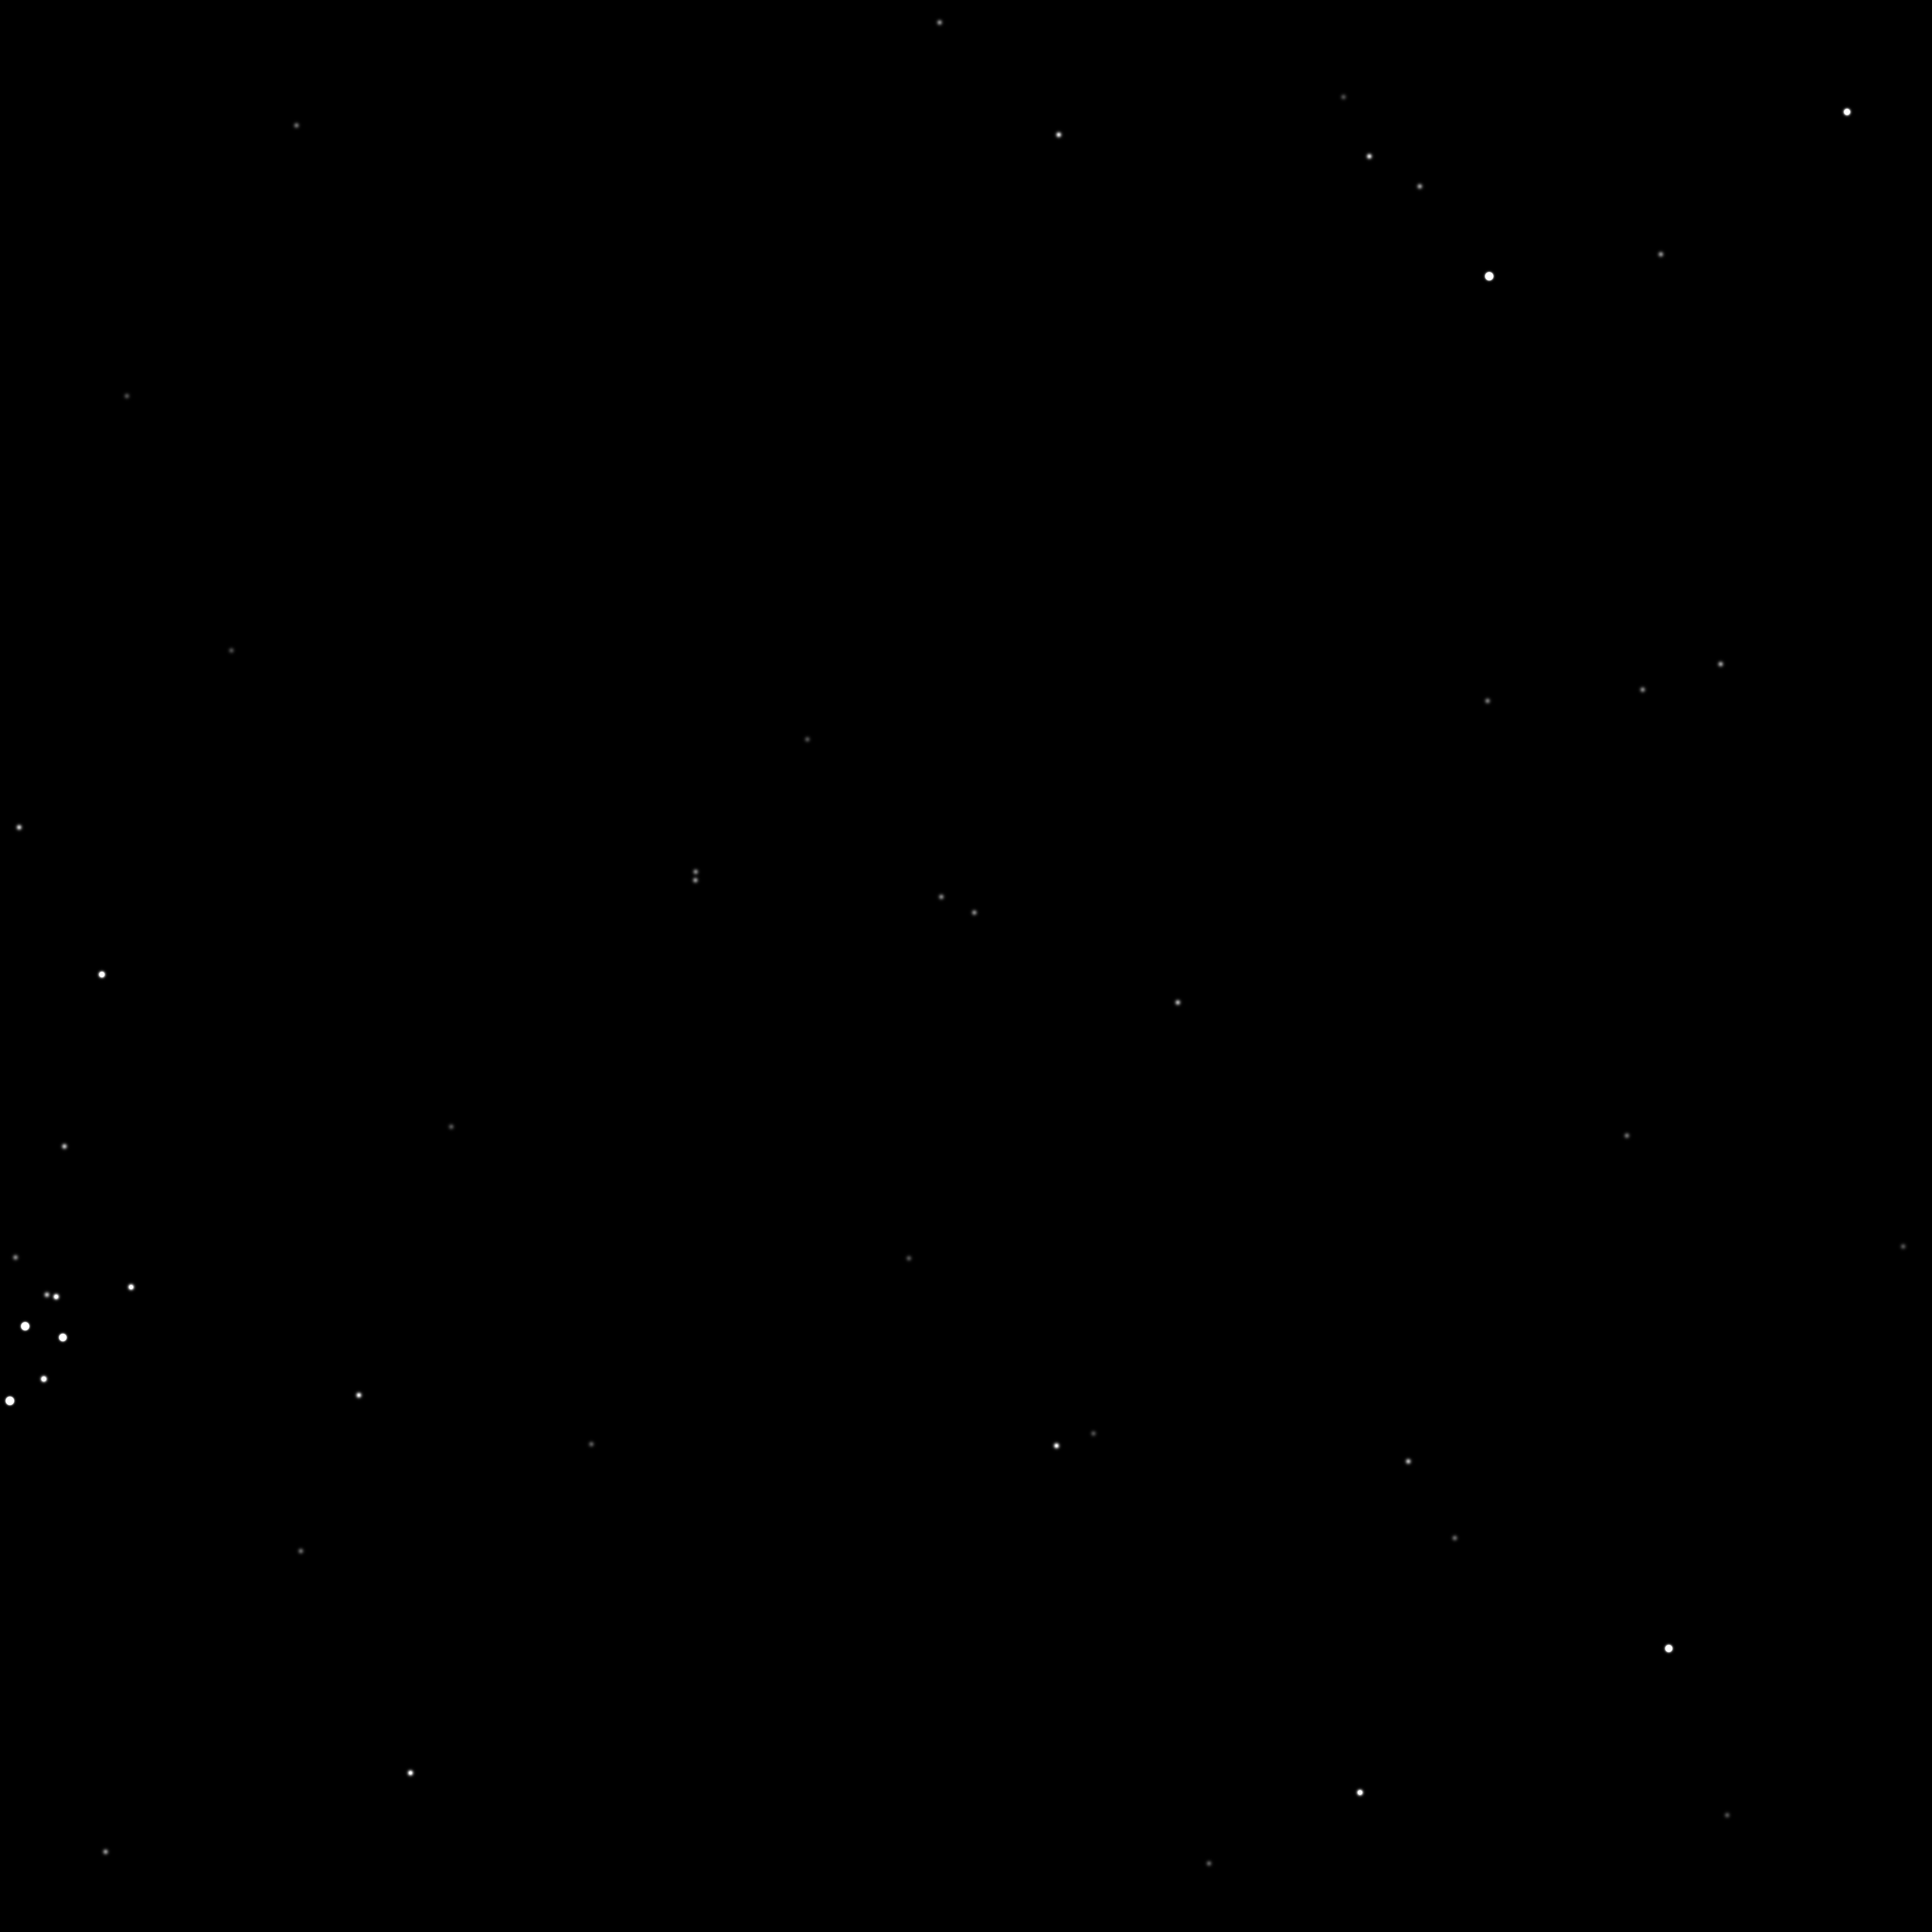

The file beside this chart, header and first rows:
18246, 0.44324811535759, 0.724251186106854, 0.528196296517459, 2.84, 0, 2393, -91
17702, 0.4989, 0.7644, 0.4084, 2.85, 0, -159, 2746
17847, 0.4935, 0.7684, 0.4076, 3.62, 0, -292, 2616
17608, 0.5033, 0.7628, 0.4059, 4.14, 0, -140, 2894
17851, 0.4931, 0.7679, 0.4089, 5.05, 0, -262, 2589
17886, 0.4516, 0.7057, 0.546, 5.14, 0, 3140, -72
19171, 0.4208, 0.7799, 0.4633, 5.18, 0, -49, 72
19205, 0.4139, 0.7705, 0.4848, 5.21, 0, 478, -356
17776, 0.4986, 0.7703, 0.3975, 5.44, 0, -479, 2874
15861, 0.5707, 0.7067, 0.4183, 5.5, 0, 1679, 4534
15154, 0.5668, 0.6483, 0.5084, 5.61, 0, 4433, 3409
16168, 0.5106, 0.6555, 0.5564, 5.72, 0, 4749, 1375
15876, 0.5232, 0.6489, 0.5525, 5.78, 0, 4900, 1755
15514, 0.5726, 0.6819, 0.4551, 5.91, 0, 2848, 4155
15557, 0.5781, 0.6916, 0.4331, 6.14, 0, 2299, 4561
17900, 0.4929, 0.7716, 0.4021, 6.17, 0, -461, 2667
18508, 0.4639, 0.7832, 0.4141, 6.19, 0, -687, 1770
15323, 0.5569, 0.6501, 0.5169, 6.4, 0, 4479, 3045
17832, 0.4949, 0.7691, 0.4045, 6.47, 0, -353, 2692
17735, 0.454, 0.6983, 0.5534, 6.57, 0, 3438, -89
17862, 0.4915, 0.7668, 0.4128, 6.62, 0, -180, 2502
17000, 0.5337, 0.7529, 0.3853, 6.71, 0, -104, 3946
17923, 0.4915, 0.7713, 0.4043, 6.73, 0, -425, 2606
18138, 0.4453, 0.7173, 0.536, 6.73, 0, 2686, -124
18106, 0.479, 0.768, 0.4252, 6.77, 0, -68, 2026
18046, 0.4816, 0.7664, 0.4252, 6.79, 0, -17, 2093
17129, 0.4745, 0.6784, 0.5609, 6.82, 0, 4114, 369
17704, 0.4981, 0.7633, 0.4113, 6.83, 0, -89, 2692
17572, 0.5081, 0.7663, 0.3931, 6.85, 0, -412, 3177
16843, 0.483, 0.6696, 0.5642, 6.88, 0, 4411, 558
17999, 0.4881, 0.7726, 0.4061, 6.95, 0, -443, 2493
17791, 0.4945, 0.7652, 0.4122, 6.96, 0, -135, 2587
17684, 0.501, 0.7662, 0.4024, 6.98, 0, -290, 2876
17692, 0.5005, 0.7659, 0.4036, 6.99, 0, -265, 2848
17969, 0.4436, 0.6997, 0.5599, 7.17, 0, 3452, -432
15560, 0.5834, 0.698, 0.4154, 7.31, 0, 1888, 4915
15953, 0.5312, 0.6642, 0.5259, 7.31, 0, 4175, 2252
15721, 0.5365, 0.6539, 0.5335, 7.4, 0, 4555, 2316
17305, 0.5213, 0.7604, 0.3873, 7.4, 0, -305, 3595
17499, 0.5075, 0.7586, 0.4085, 3.72, 1, 21, 2970
17448, 0.4718, 0.7015, 0.5342, 3.84, 1, 3158, 586
17573, 0.5033, 0.7592, 0.4126, 3.87, 1, 54, 2812
17531, 0.505, 0.7573, 0.4142, 4.3, 1, 134, 2836
15549, 0.5609, 0.6705, 0.4855, 4.47, 1, 3538, 3495
17313, 0.4686, 0.6843, 0.5587, 4.97, 1, 3916, 238
17954, 0.4836, 0.7614, 0.4318, 5.24, 1, 217, 2067
17489, 0.507, 0.7574, 0.4113, 5.45, 1, 93, 2924
15696, 0.5631, 0.6843, 0.4634, 5.55, 1, 2884, 3801
17527, 0.5036, 0.7549, 0.4201, 5.66, 1, 278, 2729
17579, 0.5023, 0.7583, 0.4156, 5.76, 1, 120, 2750
16664, 0.54, 0.7327, 0.4141, 5.95, 1, 871, 3759
17181, 0.5159, 0.7421, 0.4278, 6.11, 1, 761, 2958
18094, 0.4532, 0.7258, 0.5176, 6.22, 1, 2245, 286
17732, 0.4615, 0.7093, 0.5328, 6.26, 1, 2904, 332
18201, 0.4723, 0.7675, 0.4334, 6.35, 1, 41, 1755
17588, 0.502, 0.7587, 0.4151, 6.43, 1, 100, 2745
17759, 0.4933, 0.7604, 0.4224, 6.44, 1, 137, 2431
16042, 0.5442, 0.6878, 0.4805, 6.47, 1, 2986, 3099
16835, 0.5109, 0.7075, 0.4882, 6.53, 1, 2498, 2126
16411, 0.5355, 0.7064, 0.4629, 6.61, 1, 2240, 3065
16713, 0.5013, 0.6838, 0.5302, 6.66, 1, 3648, 1408
... 27 more rows
